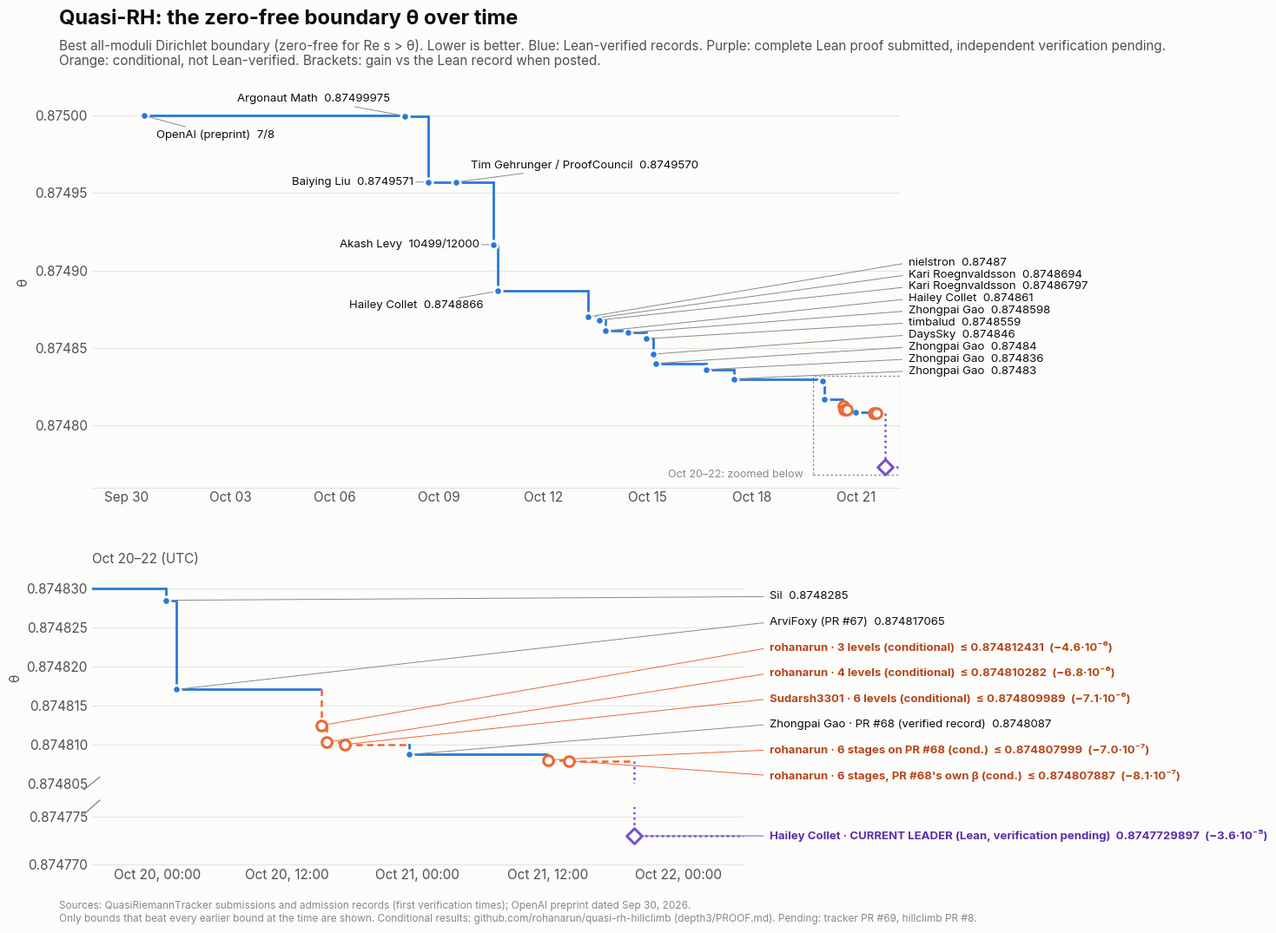

Recreate this plot in Python. (Note: this script raises an exception after producing the figure.)
"""Timeline of the best quasi-RH boundary, from OpenAI's 7/8 preprint to the current
QuasiRiemannTracker record, plus this repo's conditional nested-level results.
Writes graphs/timeline.png and graphs/timeline.csv.

Sources: the tracker's submissions/*/metadata.json and its admission-records branch
(theta_exact and first verification time of each admitted record). Only records that
improved on the best bound at the time are plotted. Every point is labeled with its
contributor; the crowded Oct 13-20 stretch is labeled in a column with leader lines.
"""
import csv
import os
from datetime import datetime
from fractions import Fraction as Fr

import matplotlib
matplotlib.use("Agg")
import matplotlib.dates as mdates
import matplotlib.pyplot as plt
import matplotlib.ticker as mticker

SURF, INK, INK2, MUTED, GRID = "#fcfcfb", "#0b0b0b", "#52514e", "#8a8984", "#e6e5e0"
BLUE, ORANGE, ORANGE_TEXT = "#2a78d6", "#eb6834", "#b5461a"   # validated pair; darker orange for text
plt.rcParams.update({"font.family": ["Inter", "DejaVu Sans"], "font.size": 11,
                     "text.color": INK, "axes.labelcolor": INK2, "xtick.color": INK2, "ytick.color": INK2})

# (time UTC, contributor, theta, short theta label)
RECORDS = [
    ("2026-09-30 12:00", "OpenAI (preprint)", Fr(7, 8), "7/8"),
    ("2026-10-08 00:00", "Argonaut Math", Fr(3499999, 4000000), "0.87499975"),
    ("2026-10-08 16:18", "Baiying Liu", Fr(874957069799168740018340006959, 10**30), "0.8749571"),
    ("2026-10-09 11:37", "Tim Gehrunger / ProofCouncil", Fr(874957019421, 10**12), "0.8749570"),
    ("2026-10-10 13:35", "Akash Levy", Fr(10499, 12000), "10499/12000"),
    ("2026-10-10 16:09", "Hailey Collet", Fr(683505193, 781250000), "0.8748866"),
    ("2026-10-13 06:44", "nielstron", Fr(87487, 100000), "0.87487"),
    ("2026-10-13 13:04", "Kari Roegnvaldsson", Fr(4374347, 5000000), "0.8748694"),
    ("2026-10-13 14:41", "Kari Roegnvaldsson", Fr(87486797, 10**8), "0.87486797"),
    ("2026-10-13 18:43", "Hailey Collet", Fr(874861, 10**6), "0.874861"),
    ("2026-10-14 10:07", "Zhongpai Gao", Fr(4374299, 5000000), "0.8748598"),
    ("2026-10-14 22:53", "timbalud", Fr(8748559, 10**7), "0.8748559"),
    ("2026-10-15 03:53", "DaysSky", Fr(437423, 500000), "0.874846"),
    ("2026-10-15 05:29", "Zhongpai Gao", Fr(21871, 25000), "0.87484"),
    ("2026-10-16 16:03", "Zhongpai Gao", Fr(218709, 250000), "0.874836"),
    ("2026-10-17 11:32", "Zhongpai Gao", Fr(87483, 100000), "0.87483"),
    ("2026-10-20 00:51", "Sil", Fr(874828524351, 10**12), "0.8748285"),
    ("2026-10-20 01:49", "ArviFoxy (PR #67)", Fr(174963413, 200000000), "0.874817065"),
    ("2026-10-20 23:14", "Zhongpai Gao · PR #68 (verified record)", Fr(8748087, 10**7), "0.8748087"),
]
CONDITIONAL = [   # only results that beat every earlier bound (Lean or conditional); label: gain vs the Lean record when posted
    ("2026-10-20 15:07", "rohanarun · 3 levels (conditional)", Fr(874812431, 10**9), "≤ 0.874812431  (−4.6·10⁻⁶)"),
    ("2026-10-20 15:39", "rohanarun · 4 levels (conditional)", Fr(437405141, 500000000), "≤ 0.874810282  (−6.8·10⁻⁶)"),
    ("2026-10-20 17:18", "Sudarsh3301 · 6 levels (conditional)", Fr(874809989, 10**9), "≤ 0.874809989  (−7.1·10⁻⁶)"),
    ("2026-10-21 11:59", "rohanarun · 6 stages on PR #68 (cond.)", Fr(874807999, 10**9), "≤ 0.874807999  (−7.0·10⁻⁷)"),
    ("2026-10-21 13:58", "rohanarun · 6 stages, PR #68's own β (cond.)", Fr(874807887, 10**9), "≤ 0.874807887  (−8.1·10⁻⁷)"),
]
# Complete Lean proof submitted, independent tracker verification still pending (tracker PR #69, hillclimb PR #8)
PENDING = [
    ("2026-10-21 19:58", "Hailey Collet · CURRENT LEADER (Lean, verification pending)", Fr(8747729897, 10**10),
     "0.8747729897  (−3.6·10⁻⁵)"),
]
PURPLE, PURPLE_TEXT = "#7b4fc9", "#5b2fa8"


def ts(s):
    return datetime.strptime(s, "%Y-%m-%d %H:%M")


t = [ts(r[0]) for r in RECORDS]
y = [float(r[2]) for r in RECORDS]
tc = [ts(r[0]) for r in CONDITIONAL]
yc = [float(r[2]) for r in CONDITIONAL]
tp = [ts(r[0]) for r in PENDING]
yp = [float(r[2]) for r in PENDING]

fig = plt.figure(figsize=(15, 11), facecolor=SURF)
fig.text(0.05, 0.955, "Quasi-RH: the zero-free boundary θ over time", fontsize=17, weight="bold")
fig.text(0.05, 0.912, "Best all-moduli Dirichlet boundary (zero-free for Re s > θ). Lower is better. "
         "Blue: Lean-verified records. Purple: complete Lean proof submitted, independent verification pending.\n"
         "Orange: conditional, not Lean-verified. Brackets: gain vs the Lean record when posted.",
         fontsize=11, color=INK2)
ax = fig.add_axes([0.075, 0.47, 0.62, 0.43], facecolor=SURF)     # full history
zx = fig.add_axes([0.075, 0.16, 0.50, 0.22], facecolor=SURF)     # Oct 20-22 zoom, upper band
zb = fig.add_axes([0.075, 0.075, 0.50, 0.06], facecolor=SURF)     # lower band (broken y axis)

ZOOM_FROM = datetime(2026, 10, 19, 18)
end = datetime(2026, 10, 22, 6)
# Overall best bound so far (Lean or conditional). Blue = held by a Lean record, dashed orange =
# held by a conditional result. Every dot sits on a corner of this one line.
events = sorted([(tt, yy, "lean") for tt, yy in zip(t, y)] + [(tt, yy, "cond") for tt, yy in zip(tc, yc)]
                + [(tt, yy, "pending") for tt, yy in zip(tp, yp)])
segs, best, holder = [], None, None      # (x0, x1, y_level, conditional) horizontal pieces + vertical drops
for k, (tt, yy, cond) in enumerate(events):
    if best is not None and yy >= best:
        continue
    segs.append(("v", tt, best, yy, cond))
    best, holder = yy, cond
    nxt = next((e[0] for e in events[k + 1:] if e[1] < best), end)
    segs.append(("h", tt, nxt, best, cond))

for a_ in (ax, zx, zb):
    for s in segs:
        st = {"cond": dict(color=ORANGE, lw=1.8, ls=(0, (3, 2))), "lean": dict(color=BLUE, lw=2),
              "pending": dict(color=PURPLE, lw=1.8, ls=(0, (1, 1.5)))}[s[4]]
        if s[0] == "h":
            a_.plot([s[1], s[2]], [s[3], s[3]], zorder=2, solid_capstyle="butt", **st)
        elif s[2] is not None:
            a_.plot([s[1], s[1]], [s[2], s[3]], zorder=2, **st)
    a_.scatter(t, y, s=46, color=BLUE, edgecolor=SURF, linewidth=2, zorder=3)
    a_.scatter(tc, yc, s=70, facecolor=SURF, edgecolor=ORANGE, linewidth=2.2, zorder=4)
    a_.scatter(tp, yp, s=80, marker="D", facecolor=SURF, edgecolor=PURPLE, linewidth=2.2, zorder=4)
    a_.grid(axis="y", color=GRID, lw=0.8)
    a_.set_axisbelow(True)
    for s in ("left", "right", "top"):
        a_.spines[s].set_visible(False)
    a_.spines["bottom"].set_color(GRID)
    a_.tick_params(length=0)


def column(a_, pts, x, top, bottom, fs=9.5):
    """Label column with leader lines; pts sorted by theta (monotone in time, so no crossings)."""
    pts = sorted(pts, key=lambda r: -r[1])
    stp = (top - bottom) / max(len(pts) - 1, 1)
    for k, (tx, yy, label, cond) in enumerate(pts):
        a_.annotate(label, (tx, yy), xytext=(x, top - k * stp), textcoords="data", ha="left", va="center",
                    annotation_clip=False, fontsize=fs,
                    color={"cond": ORANGE_TEXT, "pending": PURPLE_TEXT}.get(cond, INK),
                    weight="normal" if cond in (False, "lean") else "bold",
                    arrowprops=dict(arrowstyle="-", color={"cond": ORANGE, "pending": PURPLE}.get(cond, MUTED),
                                    lw=0.7, shrinkA=3, shrinkB=4,
                                    relpos=(0, 0.5)))


# top panel: early labels beside the points, Oct 13-17 in a column
EARLY = {0: (10, -16, "left"), 1: (-12, 14, "right"), 2: (-12, 0, "right"),
         3: (12, 14, "left"), 4: (-12, 0, "right"), 5: (-12, -12, "right")}
for i, (dx, dy, ha) in EARLY.items():
    ax.annotate(f"{RECORDS[i][1]}  {RECORDS[i][3]}", (t[i], y[i]), xytext=(dx, dy),
                textcoords="offset points", ha=ha, va="center", fontsize=9.5, color=INK,
                arrowprops=dict(arrowstyle="-", color=MUTED, lw=0.7, shrinkA=0, shrinkB=4))
mid = [(t[i], y[i], f"{RECORDS[i][1]}  {RECORDS[i][3]}", False) for i in range(6, len(RECORDS)) if t[i] < ZOOM_FROM]
column(ax, mid, datetime(2026, 10, 22, 12), 0.874905, 0.874835)
ZY0, ZY1 = 0.874768, 0.874832
ax.add_patch(plt.Rectangle((mdates.date2num(ZOOM_FROM), ZY0), mdates.date2num(end) - mdates.date2num(ZOOM_FROM),
                           ZY1 - ZY0, fill=False, ec=MUTED, lw=0.9, ls=(0, (2, 2)), zorder=1))
ax.annotate("Oct 20–22: zoomed below", (ZOOM_FROM, ZY0), xytext=(-8, 0), textcoords="offset points",
            ha="right", va="center", fontsize=9, color=MUTED)
ax.set_ylim(0.874760, 0.875025)
ax.yaxis.set_major_formatter(mticker.FormatStrFormatter("%.5f"))
ax.set_xlim(datetime(2026, 9, 29), end)
ax.set_xticks([datetime(2026, 9, 30)] + [datetime(2026, 10, d) for d in (3, 6, 9, 12, 15, 18, 21)])
ax.xaxis.set_major_formatter(mdates.DateFormatter("%b %d"))
ax.set_ylabel("θ")

# bottom panel: the last two days
recent = [(t[i], y[i], f"{RECORDS[i][1]}  {RECORDS[i][3]}", False) for i in range(len(RECORDS)) if t[i] >= ZOOM_FROM]
recent += [(tc[k], yc[k], f"{CONDITIONAL[k][1]}  {CONDITIONAL[k][3]}", "cond") for k in range(len(CONDITIONAL))]
column(zx, recent, end + (end - ZOOM_FROM) * 0.04, 0.874829, 0.874806)
low = [(tp[k], yp[k], f"{PENDING[k][1]}  {PENDING[k][3]}", "pending") for k in range(len(PENDING))]
column(zb, low, end + (end - ZOOM_FROM) * 0.04, yp[0], yp[0])
for a_ in (zx, zb):
    a_.set_xlim(ZOOM_FROM, end)
    a_.yaxis.set_major_formatter(mticker.FormatStrFormatter("%.6f"))
zx.set_ylim(0.874805, ZY1)
zb.set_ylim(0.874770, 0.874776)
zb.set_yticks([0.874770, 0.874775])
zx.set_xticks([])
zb.xaxis.set_major_locator(mdates.HourLocator(byhour=[0, 12]))
zb.xaxis.set_major_formatter(mdates.DateFormatter("%b %d, %H:%M"))
zx.spines["bottom"].set_visible(False)
for a_, yv in ((zx, 0.0), (zb, 1.0)):     # break marks on the y axis
    a_.plot([-0.012, 0.012], [yv - 0.03, yv + 0.03] if a_ is zx else [yv - 0.12, yv + 0.12],
            transform=a_.transAxes, color=MUTED, lw=1, clip_on=False)
zx.set_ylabel("θ")
zx.set_title("Oct 20–22 (UTC)", fontsize=11, color=INK2, loc="left", pad=8)

fig.text(0.05, 0.015, "Sources: QuasiRiemannTracker submissions and admission records (first verification times); "
         "OpenAI preprint dated Sep 30, 2026.\n"
         "Only bounds that beat every earlier bound at the time are shown. Conditional results: "
         "github.com/rohanarun/quasi-rh-hillclimb (depth3/PROOF.md). Pending: tracker PR #69, hillclimb PR #8.", fontsize=8.5, color=MUTED)

out_dir = os.path.join(os.path.dirname(os.path.abspath(__file__)), "..", "graphs")
os.makedirs(out_dir, exist_ok=True)
fig.savefig(os.path.join(out_dir, "timeline.png"), dpi=200, facecolor=SURF)
with open(os.path.join(out_dir, "timeline.csv"), "w", newline="") as f:
    w = csv.writer(f)
    w.writerow(["time_utc", "contributor", "theta_exact", "theta_decimal", "status"])
    for r in RECORDS:
        w.writerow([r[0], r[1], str(r[2]), f"{float(r[2]):.12f}", "Lean-verified record"])
    for r in CONDITIONAL:
        w.writerow([r[0], r[1], str(r[2]), f"{float(r[2]):.12f}", "conditional, not Lean-verified"])
    for r in PENDING:
        w.writerow([r[0], r[1], str(r[2]), f"{float(r[2]):.12f}", "Lean proof submitted, verification pending"])
print("wrote graphs/timeline.png and graphs/timeline.csv")
